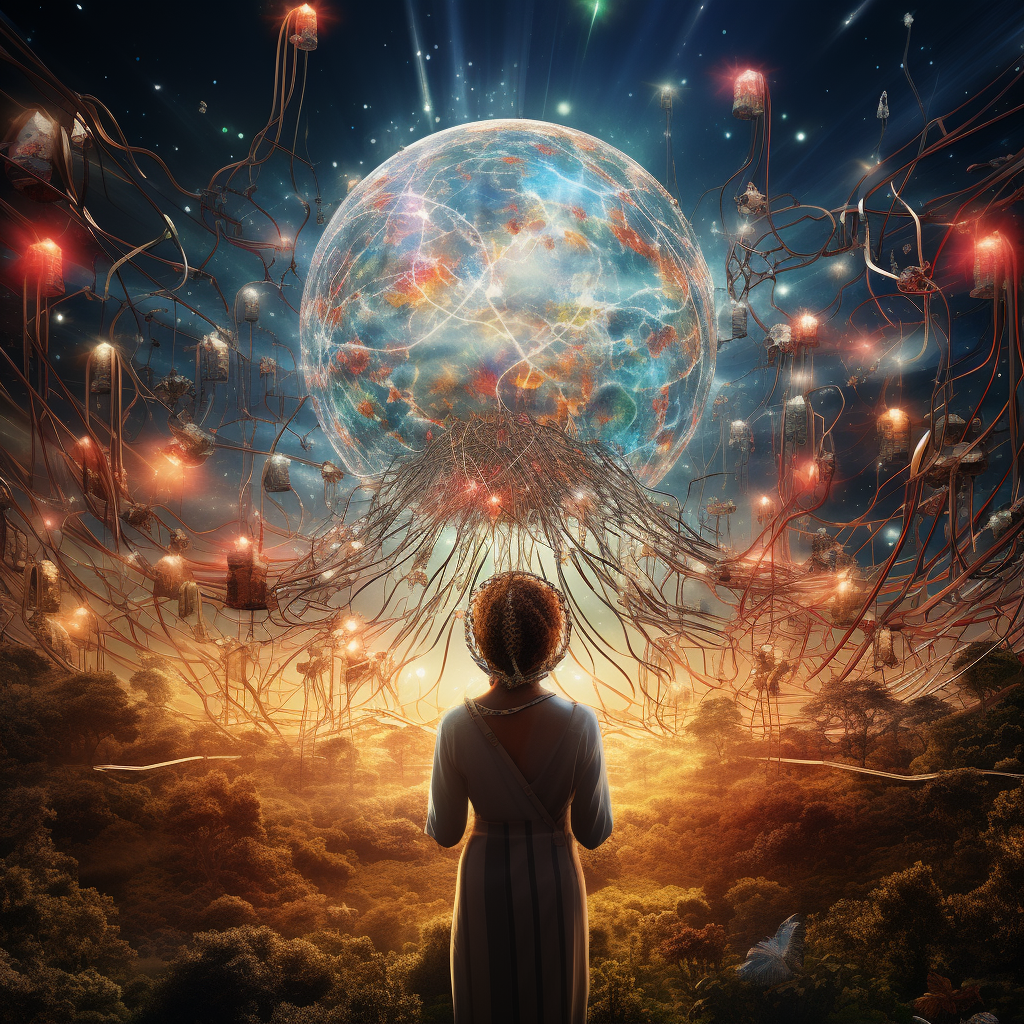
Generation parameters embedded in this image by Midjourney (PNG 'Description' text chunk):
sub-atomic particles bending the mind as the earth is a file transfer process --v 5.2 Job ID: cb36aea9-c3a8-4343-9971-f2944e9d188c